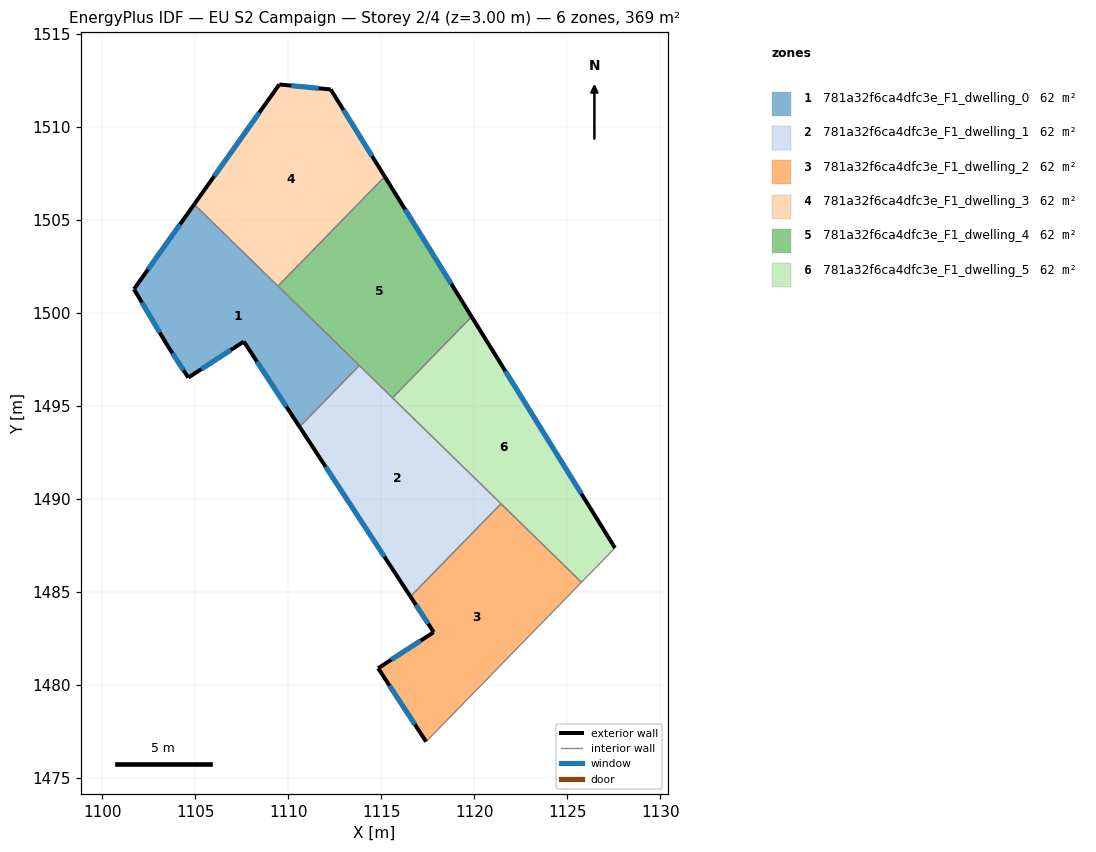
=== STOREY PLAN SPEC (per zone: floor XY polygon, exterior-wall plan segments, windows/doors) ===
zone 1: 781a32f6ca4dfc3e_F1_dwelling_0  (61.6 m²)
  floor: (1113.81, 1497.17) (1110.60, 1493.88) (1107.60, 1498.46) (1104.62, 1496.52) (1103.51, 1498.23) (1101.70, 1501.27) (1104.93, 1505.83)
  exterior wall: (1101.70, 1501.27) – (1103.51, 1498.23)  [3.5 m]
    window: (1102.12, 1500.56) – (1103.08, 1498.94)  [3.0 m²]
  exterior wall: (1104.93, 1505.83) – (1101.70, 1501.27)  [5.6 m]
    window: (1104.18, 1504.76) – (1102.46, 1502.34)  [4.7 m²]
  exterior wall: (1107.60, 1498.46) – (1110.60, 1493.88)  [5.5 m]
    window: (1108.31, 1497.38) – (1109.89, 1494.95)  [4.6 m²]
  exterior wall: (1104.62, 1496.52) – (1107.60, 1498.46)  [3.6 m]
    window: (1105.32, 1496.97) – (1106.90, 1498.00)  [3.0 m²]
  exterior wall: (1103.51, 1498.23) – (1104.62, 1496.52)  [2.0 m]
    window: (1103.77, 1497.83) – (1104.36, 1496.92)  [1.7 m²]
  interior walls: 3
zone 2: 781a32f6ca4dfc3e_F1_dwelling_1  (61.6 m²)
  floor: (1121.43, 1489.74) (1116.56, 1484.75) (1110.60, 1493.88) (1113.81, 1497.17)
  exterior wall: (1110.60, 1493.88) – (1116.56, 1484.75)  [10.9 m]
    window: (1112.00, 1491.73) – (1115.16, 1486.89)  [9.2 m²]
  interior walls: 4
zone 3: 781a32f6ca4dfc3e_F1_dwelling_2  (61.6 m²)
  floor: (1125.75, 1485.51) (1117.40, 1476.95) (1114.82, 1480.90) (1117.81, 1482.83) (1116.56, 1484.75) (1121.43, 1489.74)
  exterior wall: (1114.82, 1480.90) – (1117.40, 1476.95)  [4.7 m]
    window: (1115.43, 1479.97) – (1116.79, 1477.88)  [4.0 m²]
  exterior wall: (1117.81, 1482.83) – (1114.82, 1480.90)  [3.6 m]
    window: (1117.11, 1482.38) – (1115.52, 1481.35)  [3.0 m²]
  exterior wall: (1116.56, 1484.75) – (1117.81, 1482.83)  [2.3 m]
    window: (1116.85, 1484.30) – (1117.52, 1483.28)  [1.9 m²]
  interior walls: 3
zone 4: 781a32f6ca4dfc3e_F1_dwelling_3  (61.6 m²)
  floor: (1112.28, 1512.01) (1115.18, 1507.32) (1109.44, 1501.44) (1104.93, 1505.83) (1109.51, 1512.28)
  exterior wall: (1109.51, 1512.28) – (1104.93, 1505.83)  [7.9 m]
    window: (1108.43, 1510.76) – (1106.01, 1507.35)  [6.7 m²]
  exterior wall: (1112.28, 1512.01) – (1109.51, 1512.28)  [2.8 m]
    window: (1111.63, 1512.07) – (1110.16, 1512.21)  [2.3 m²]
  exterior wall: (1115.18, 1507.32) – (1112.28, 1512.01)  [5.5 m]
    window: (1114.50, 1508.42) – (1112.96, 1510.91)  [4.7 m²]
  interior walls: 2
zone 5: 781a32f6ca4dfc3e_F1_dwelling_4  (61.6 m²)
  floor: (1115.18, 1507.32) (1119.85, 1499.79) (1115.59, 1495.43) (1109.44, 1501.44)
  exterior wall: (1119.85, 1499.79) – (1115.18, 1507.32)  [8.9 m]
    window: (1118.75, 1501.56) – (1116.28, 1505.55)  [7.5 m²]
  interior walls: 4
zone 6: 781a32f6ca4dfc3e_F1_dwelling_5  (61.6 m²)
  floor: (1119.85, 1499.79) (1127.55, 1487.36) (1125.75, 1485.51) (1115.59, 1495.43)
  exterior wall: (1127.55, 1487.36) – (1119.85, 1499.79)  [14.6 m]
    window: (1125.74, 1490.28) – (1121.66, 1496.87)  [12.3 m²]
  interior walls: 4

=== DERIVED (storey summary) ===
Building: EU S2 Campaign
Storey: 2 of 4  (floor level z = 3.00 m)
Storey gross floor area: 369.3 m²
Zones on this storey: 6
  - 781a32f6ca4dfc3e_F1_dwelling_0: floor 61.6 m²; exterior wall 20.2 m (60.6 m²); 5 window(s) 17.0 m²; WWR 28.1%
  - 781a32f6ca4dfc3e_F1_dwelling_1: floor 61.6 m²; exterior wall 10.9 m (32.7 m²); 1 window(s) 9.2 m²; WWR 28.1%
  - 781a32f6ca4dfc3e_F1_dwelling_2: floor 61.6 m²; exterior wall 10.6 m (31.7 m²); 3 window(s) 8.9 m²; WWR 28.1%
  - 781a32f6ca4dfc3e_F1_dwelling_3: floor 61.6 m²; exterior wall 16.2 m (48.6 m²); 3 window(s) 13.7 m²; WWR 28.1%
  - 781a32f6ca4dfc3e_F1_dwelling_4: floor 61.6 m²; exterior wall 8.9 m (26.6 m²); 1 window(s) 7.5 m²; WWR 28.1%
  - 781a32f6ca4dfc3e_F1_dwelling_5: floor 61.6 m²; exterior wall 14.6 m (43.9 m²); 1 window(s) 12.3 m²; WWR 28.1%
Zone adjacency (shared interzone walls):
  - 781a32f6ca4dfc3e_F1_dwelling_0 ↔ 781a32f6ca4dfc3e_F1_dwelling_1
  - 781a32f6ca4dfc3e_F1_dwelling_0 ↔ 781a32f6ca4dfc3e_F1_dwelling_3
  - 781a32f6ca4dfc3e_F1_dwelling_0 ↔ 781a32f6ca4dfc3e_F1_dwelling_4
  - 781a32f6ca4dfc3e_F1_dwelling_1 ↔ 781a32f6ca4dfc3e_F1_dwelling_2
  - 781a32f6ca4dfc3e_F1_dwelling_1 ↔ 781a32f6ca4dfc3e_F1_dwelling_4
  - 781a32f6ca4dfc3e_F1_dwelling_1 ↔ 781a32f6ca4dfc3e_F1_dwelling_5
  - 781a32f6ca4dfc3e_F1_dwelling_2 ↔ 781a32f6ca4dfc3e_F1_dwelling_5
  - 781a32f6ca4dfc3e_F1_dwelling_3 ↔ 781a32f6ca4dfc3e_F1_dwelling_4
  - 781a32f6ca4dfc3e_F1_dwelling_4 ↔ 781a32f6ca4dfc3e_F1_dwelling_5